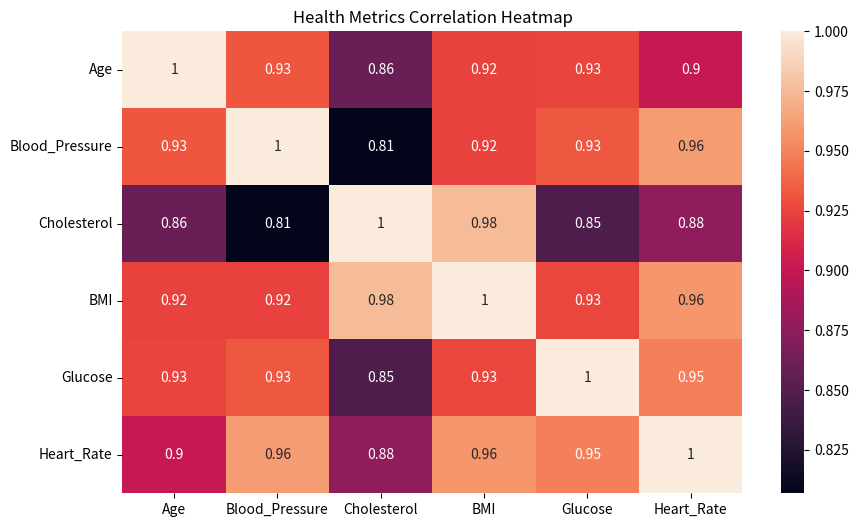
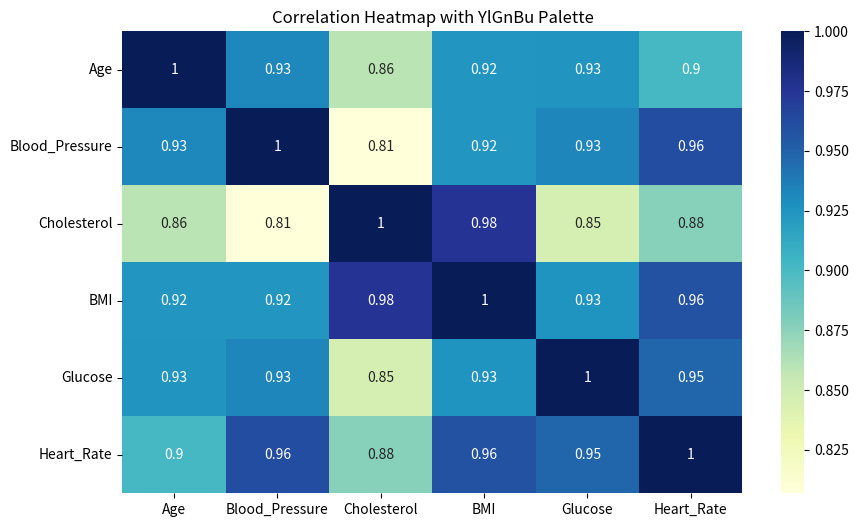
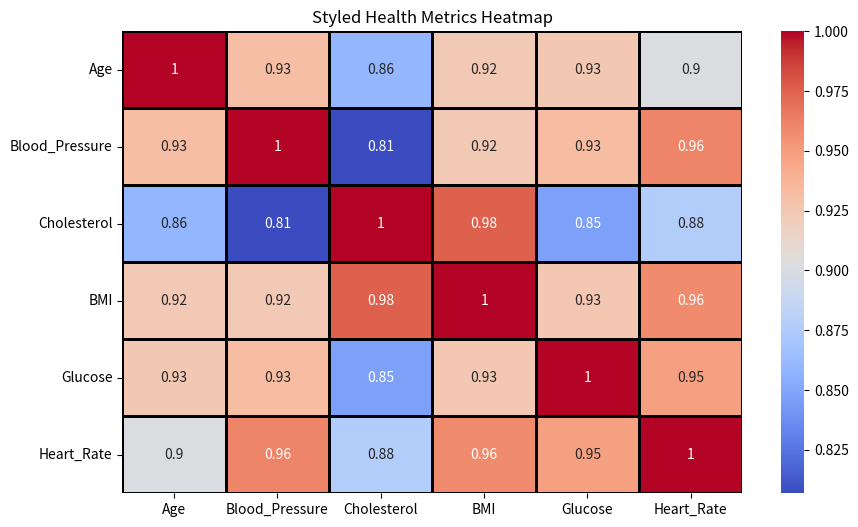
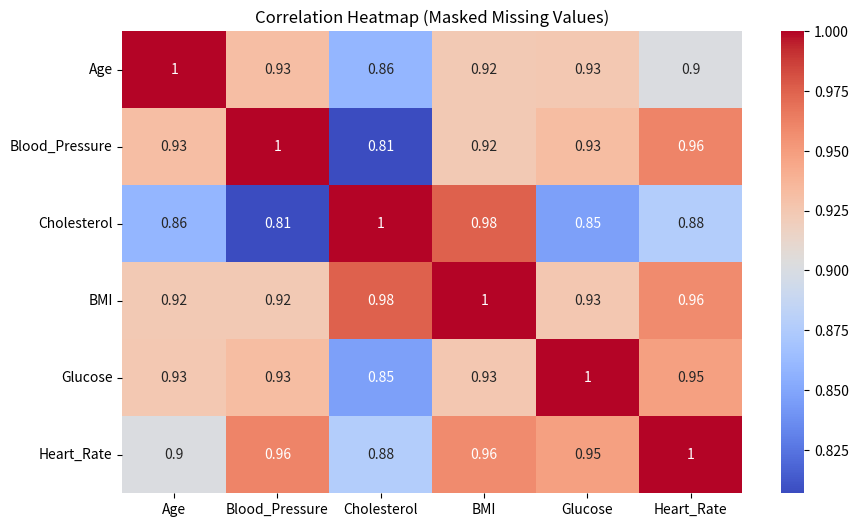
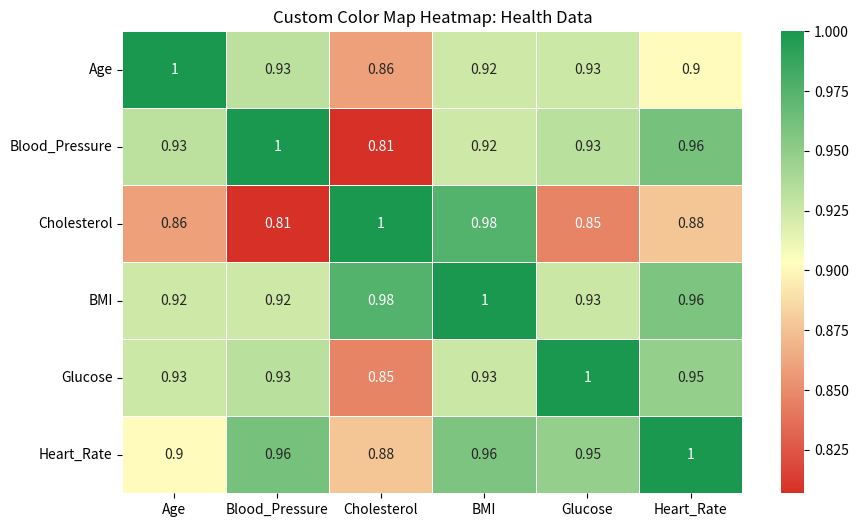

The matplotlib source for these figures, in order:
import pandas as pd
import numpy as np
import seaborn as sns
import matplotlib.pyplot as plt


# Simulated healthcare dataset
data = {
    'Age': [45, 50, 36, 62, 40, 58, 49, 55],
    'Blood_Pressure': [130, 140, 120, 150, 135, 145, 138, 142],
    'Cholesterol': [220, 240, 180, 260, 200, 230, 210, 250],
    'BMI': [28.5, 30.1, 25.3, 32.0, 27.8, 29.9, 28.7, 31.5],
    'Glucose': [100, 110, 95, 130, 105, 115, 108, 120],
    'Heart_Rate': [75, 80, 70, 85, 78, 82, 77, 84]
}
df = pd.DataFrame(data)


print("Missing Values:\n", df.isnull().sum())


# Simulate missing values
df.loc[3, 'Cholesterol'] = np.nan

# Fill with mean
df['Cholesterol'].fillna(df['Cholesterol'].mean(), inplace=True)


correlation_matrix = df.corr()


print("\nCorrelation Matrix:\n", correlation_matrix)


plt.figure(figsize=(10, 6))
sns.heatmap(correlation_matrix, annot=True)
plt.title('Health Metrics Correlation Heatmap')
plt.show()


plt.figure(figsize=(10, 6))
sns.heatmap(correlation_matrix, annot=True, cmap='YlGnBu')
plt.title('Correlation Heatmap with YlGnBu Palette')
plt.show()


plt.figure(figsize=(10, 6))
sns.heatmap(
    correlation_matrix,
    annot=True,
    cmap='coolwarm',
    linewidths=1,
    linecolor='black'
)
plt.title('Styled Health Metrics Heatmap')
plt.show()


mask = correlation_matrix.isnull()

plt.figure(figsize=(10, 6))
sns.heatmap(correlation_matrix, annot=True, cmap='coolwarm', mask=mask)
plt.title('Correlation Heatmap (Masked Missing Values)')
plt.show()


from matplotlib.colors import LinearSegmentedColormap

# Custom diverging color map: Red - White - Green
custom_cmap = LinearSegmentedColormap.from_list("custom", ["#d73027", "#ffffbf", "#1a9850"])

plt.figure(figsize=(10, 6))
sns.heatmap(correlation_matrix, annot=True, cmap=custom_cmap, linewidths=0.5)
plt.title('Custom Color Map Heatmap: Health Data')
plt.show()
